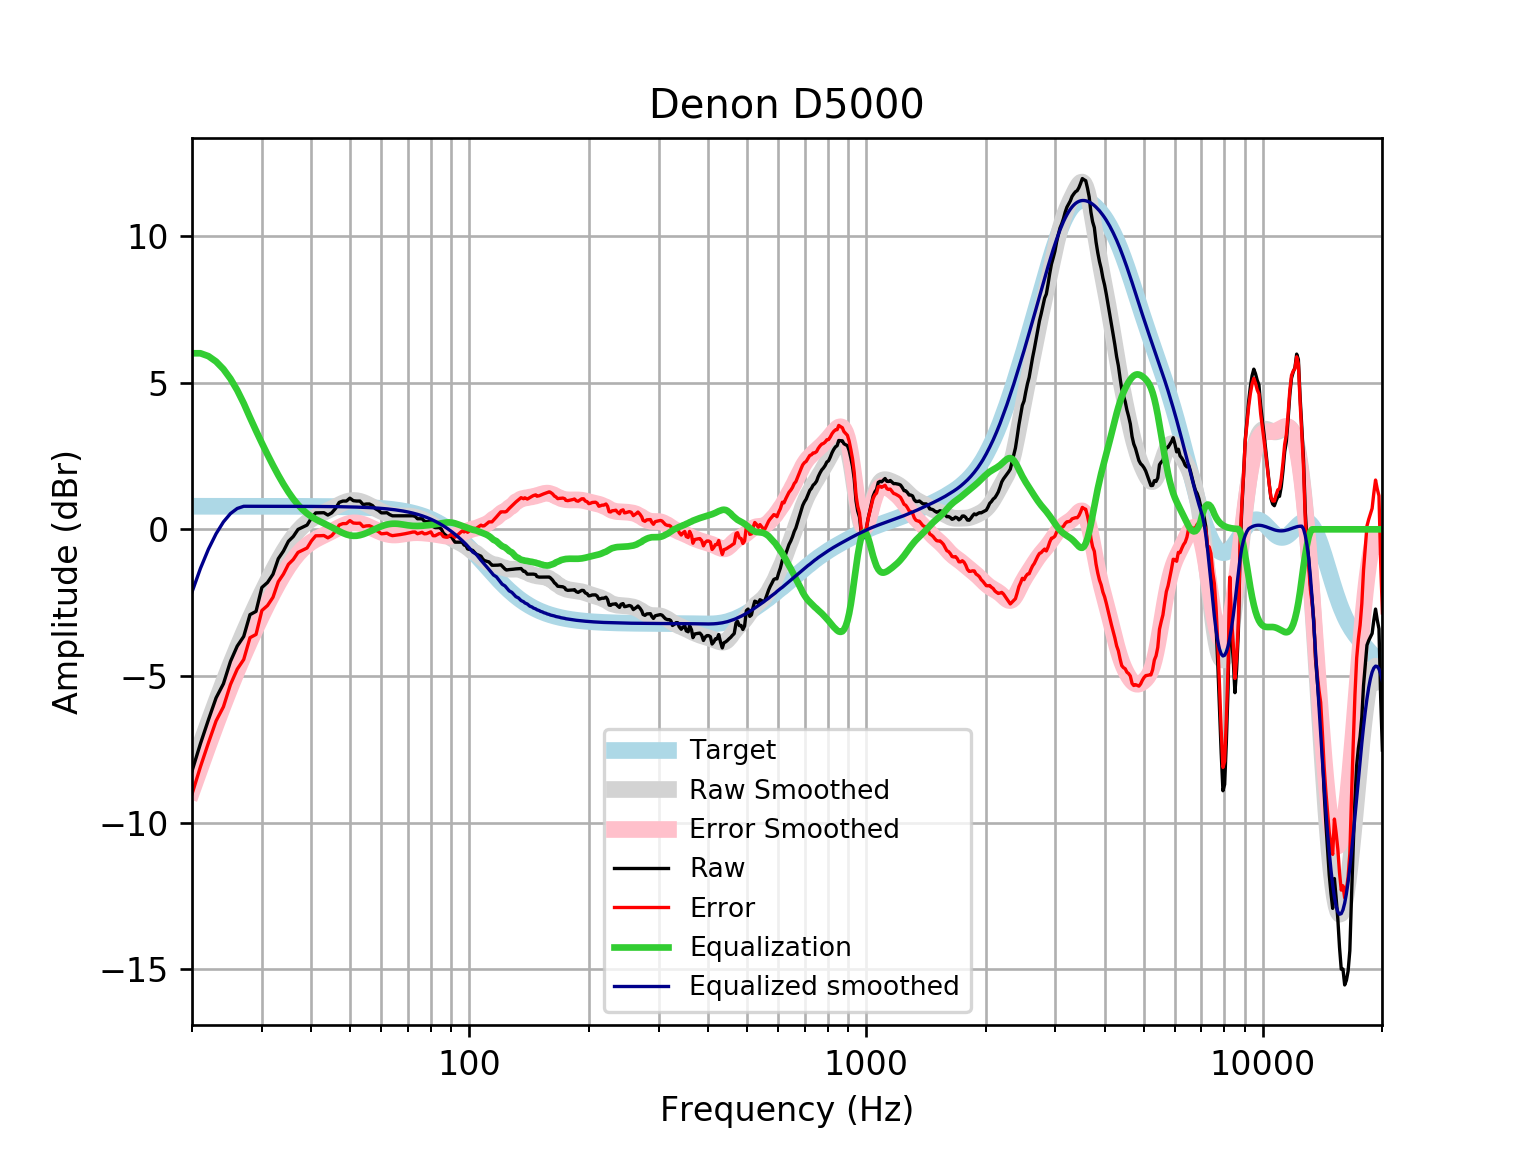

Values plotted in this chart, from the file beside it:
frequency, raw, error, smoothed, error_smoothed, equalization, equalized_raw, equalized_smoothed, target
20, -8.237, -9.023, -8.138, -8.923, 6, -2.237, -2.138, 0.7859
21, -7.308, -8.094, -7.334, -8.12, 6.0, -1.308, -1.334, 0.7859
22, -6.492, -7.278, -6.578, -7.364, 5.902, -0.5902, -0.6763, 0.7858
23, -5.744, -6.53, -5.869, -6.655, 5.718, -0.02564, -0.1509, 0.7858
24, -5.263, -6.049, -5.207, -5.993, 5.46, 0.197, 0.2528, 0.7858
25, -4.504, -5.29, -4.596, -5.382, 5.133, 0.6282, 0.5365, 0.7857
26, -3.981, -4.767, -4.031, -4.817, 4.742, 0.7606, 0.7103, 0.7857
27, -3.651, -4.436, -3.509, -4.295, 4.295, 0.6443, 0.7856, 0.7856
28, -2.908, -3.693, -3.026, -3.811, 3.811, 0.9036, 0.7855, 0.7855
29, -2.797, -3.582, -2.575, -3.36, 3.36, 0.5635, 0.7854, 0.7854
30, -1.981, -2.767, -2.154, -2.939, 2.939, 0.958, 0.7852, 0.7852
31, -1.811, -2.596, -1.761, -2.546, 2.546, 0.7349, 0.785, 0.785
32, -1.531, -2.315, -1.396, -2.181, 2.181, 0.6503, 0.7848, 0.7848
33, -1.001, -1.786, -1.06, -1.845, 1.845, 0.844, 0.7846, 0.7846
34, -0.7409, -1.525, -0.7565, -1.541, 1.541, 0.7999, 0.7843, 0.7843
35, -0.4072, -1.191, -0.4866, -1.27, 1.27, 0.8633, 0.7839, 0.7839
36, -0.2432, -1.027, -0.2522, -1.036, 1.036, 0.7925, 0.7835, 0.7835
37, -0.003511, -0.7865, -0.05366, -0.8367, 0.8367, 0.8331, 0.783, 0.783
38, 0.07053, -0.7119, 0.1104, -0.672, 0.672, 0.7425, 0.7824, 0.7824
39, 0.1463, -0.6354, 0.2432, -0.5386, 0.5386, 0.6849, 0.7818, 0.7818
40, 0.3869, -0.3941, 0.3496, -0.4314, 0.4314, 0.8183, 0.781, 0.781
41, 0.5601, -0.22, 0.4359, -0.3443, 0.3443, 0.9044, 0.7801, 0.7801
42, 0.5614, -0.2177, 0.5089, -0.2702, 0.2702, 0.8316, 0.7791, 0.7791
43, 0.5665, -0.2115, 0.5753, -0.2027, 0.2027, 0.7691, 0.778, 0.7779
44, 0.4861, -0.2905, 0.6401, -0.1366, 0.1366, 0.6226, 0.7766, 0.7766
45, 0.5614, -0.2137, 0.7059, -0.06922, 0.06922, 0.6307, 0.7752, 0.7751
46, 0.7127, -0.06077, 0.7726, -0.0008768, 0.0008768, 0.7135, 0.7735, 0.7734
47, 0.9196, 0.1481, 0.8372, 0.06563, -0.06563, 0.854, 0.7715, 0.7715
48, 0.9637, 0.1944, 0.8951, 0.1257, -0.1257, 0.8381, 0.7694, 0.7694
49, 0.9637, 0.1968, 0.9412, 0.1742, -0.1742, 0.7895, 0.767, 0.767
50, 1.062, 0.2982, 0.9713, 0.207, -0.207, 0.8554, 0.7643, 0.7642
51, 0.9762, 0.215, 0.9832, 0.2219, -0.2219, 0.7543, 0.7612, 0.7612
52, 0.9637, 0.2059, 0.9767, 0.2188, -0.2188, 0.7449, 0.7579, 0.7578
53, 0.9637, 0.2097, 0.9538, 0.1997, -0.1997, 0.764, 0.7541, 0.7541
54, 0.843, 0.09316, 0.9177, 0.1678, -0.1678, 0.6752, 0.7499, 0.7499
55, 0.8632, 0.1179, 0.8722, 0.1269, -0.1269, 0.7362, 0.7453, 0.7453
56, 0.8632, 0.123, 0.8209, 0.08069, -0.08069, 0.7825, 0.7402, 0.7401
57, 0.8112, 0.07665, 0.7668, 0.03225, -0.03225, 0.7789, 0.7345, 0.7345
58, 0.7002, -0.02813, 0.7126, -0.01576, 0.01576, 0.7159, 0.7283, 0.7283
59, 0.6446, -0.07684, 0.6604, -0.06111, 0.06111, 0.7057, 0.7215, 0.7215
60, 0.5614, -0.1526, 0.6121, -0.1019, 0.1019, 0.6633, 0.714, 0.714
61, 0.5614, -0.1444, 0.5694, -0.1364, 0.1364, 0.6978, 0.7058, 0.7058
62, 0.5663, -0.1305, 0.5336, -0.1633, 0.1633, 0.7296, 0.6969, 0.6969
63, 0.5019, -0.1853, 0.5054, -0.1818, 0.1818, 0.6836, 0.6871, 0.6871
64, 0.4609, -0.2157, 0.485, -0.1916, 0.1916, 0.6524, 0.6765, 0.6765
65, 0.4609, -0.2041, 0.4718, -0.1932, 0.1932, 0.6541, 0.665, 0.665
66, 0.4609, -0.1917, 0.4646, -0.188, 0.188, 0.6488, 0.6525, 0.6525
67, 0.4609, -0.1782, 0.4615, -0.1775, 0.1775, 0.6384, 0.639, 0.639
68, 0.4609, -0.1636, 0.4604, -0.1641, 0.1641, 0.6249, 0.6244, 0.6244
69, 0.4609, -0.1479, 0.459, -0.1497, 0.1497, 0.6106, 0.6087, 0.6087
70, 0.4609, -0.1309, 0.4553, -0.1365, 0.1365, 0.5973, 0.5918, 0.5918
71, 0.4609, -0.1128, 0.4479, -0.1257, 0.1257, 0.5866, 0.5736, 0.5736
72, 0.4609, -0.09328, 0.4358, -0.1183, 0.1183, 0.5792, 0.5541, 0.5541
73, 0.442, -0.09129, 0.4186, -0.1146, 0.1146, 0.5567, 0.5333, 0.5333
74, 0.3603, -0.1507, 0.3967, -0.1143, 0.1143, 0.4746, 0.511, 0.511
75, 0.3603, -0.127, 0.3705, -0.1168, 0.1168, 0.4771, 0.4873, 0.4873
76, 0.3603, -0.1017, 0.3407, -0.1213, 0.1213, 0.4817, 0.462, 0.4621
77, 0.2807, -0.1545, 0.3079, -0.1273, 0.1273, 0.4081, 0.4352, 0.4353
78, 0.2597, -0.1471, 0.2724, -0.1343, 0.1343, 0.3941, 0.4068, 0.4068
79, 0.2597, -0.1171, 0.2345, -0.1422, 0.1422, 0.4019, 0.3767, 0.3768
... 553 more rows
